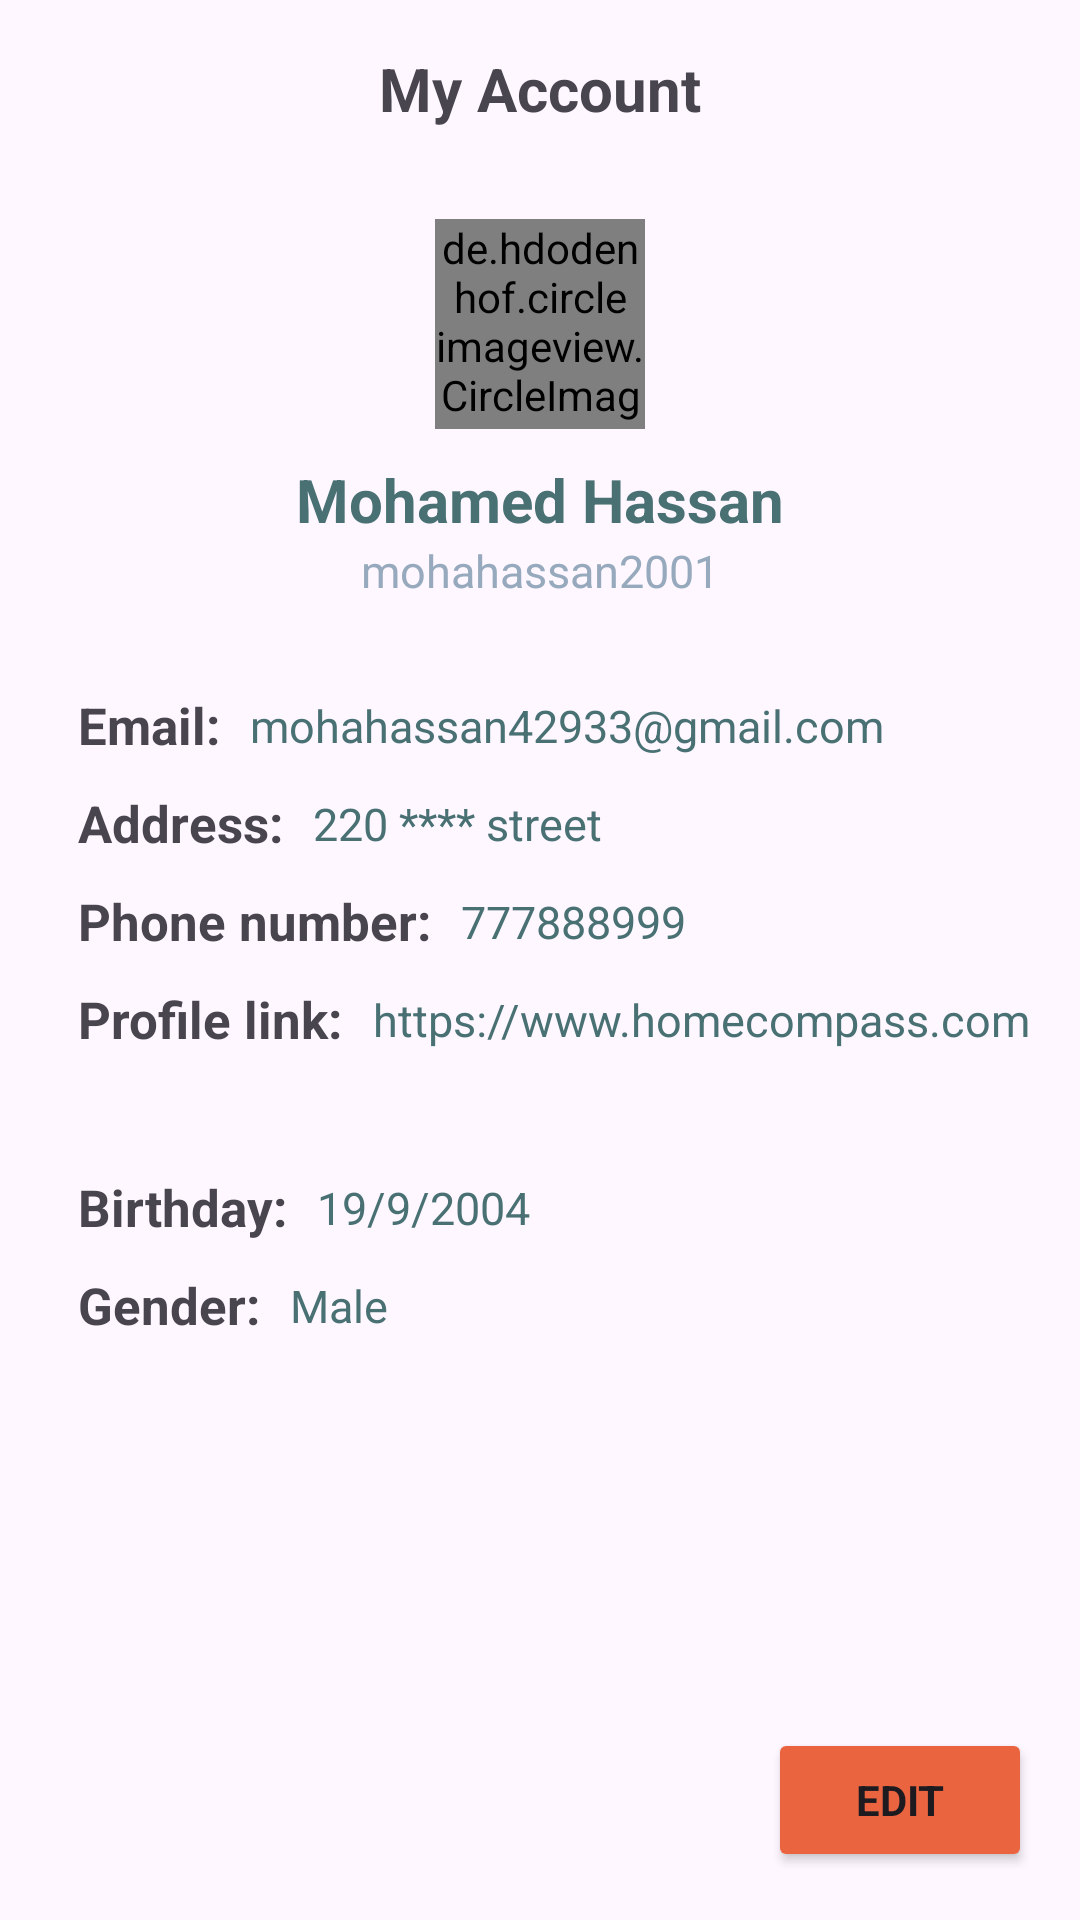

Here is an Android app screen rendered from its layout file. Give the layout XML and the strings, colors and styles it references.
<!-- AndroidManifest.xml: application theme Theme.HomeCompass -->
<!-- res/layout/fragment_account.xml -->
<?xml version="1.0" encoding="utf-8"?>
<androidx.constraintlayout.widget.ConstraintLayout xmlns:android="http://schemas.android.com/apk/res/android"
    xmlns:app="http://schemas.android.com/apk/res-auto"
    xmlns:tools="http://schemas.android.com/tools"
    android:layout_width="match_parent"
    android:layout_height="match_parent">

    <TextView
        android:id="@+id/tvMyAccount"
        android:layout_width="wrap_content"
        android:layout_height="wrap_content"
        android:layout_marginTop="16dp"
        android:text="@string/my_account"
        android:textSize="20sp"
        android:textStyle="bold"
        app:layout_constraintEnd_toEndOf="parent"
        app:layout_constraintStart_toStartOf="parent"
        app:layout_constraintTop_toTopOf="parent" />

    <de.hdodenhof.circleimageview.CircleImageView
        android:id="@+id/iv_account"
        android:layout_width="70dp"
        android:layout_height="70dp"
        android:layout_marginTop="30dp"
        android:src="@drawable/man"
        app:layout_constraintEnd_toEndOf="parent"
        app:layout_constraintStart_toStartOf="parent"
        app:layout_constraintTop_toBottomOf="@id/tvMyAccount" />

    <TextView
        android:id="@+id/tvAccountName"
        android:layout_width="wrap_content"
        android:layout_height="wrap_content"
        android:layout_marginVertical="10dp"
        android:textColor="@color/olive_teal"
        android:text="Mohamed Hassan"
        android:textSize="20sp"
        android:textStyle="bold"
        app:layout_constraintEnd_toEndOf="parent"
        app:layout_constraintStart_toStartOf="parent"
        app:layout_constraintTop_toBottomOf="@id/iv_account" />

    <TextView
        android:id="@+id/tvUserName"
        android:layout_width="wrap_content"
        android:layout_height="wrap_content"
        android:text="mohahassan2001"
        android:textColor="@color/g_blue_gray200"
        android:textSize="15sp"
        app:layout_constraintEnd_toEndOf="parent"
        app:layout_constraintStart_toStartOf="parent"
        app:layout_constraintTop_toBottomOf="@id/tvAccountName" />

    <TextView
        android:id="@+id/txt1"
        android:layout_width="wrap_content"
        android:layout_height="wrap_content"
        android:layout_marginTop="30dp"
        android:text="@string/email"
        android:textSize="17sp"
        android:textStyle="bold"
        app:layout_constraintStart_toStartOf="@+id/guideline3"
        app:layout_constraintTop_toBottomOf="@id/tvUserName" />

    <TextView
        android:id="@+id/tvEmail"
        android:layout_width="wrap_content"
        android:layout_height="wrap_content"
        android:layout_marginStart="10dp"
        android:textColor="@color/olive_teal"
        android:text="mohahassan42933@gmail.com"
        android:textSize="15sp"
        app:layout_constraintBottom_toBottomOf="@id/txt1"
        app:layout_constraintStart_toEndOf="@id/txt1"
        app:layout_constraintTop_toTopOf="@id/txt1" />

    <TextView
        android:id="@+id/txt2"
        android:layout_width="wrap_content"
        android:layout_height="wrap_content"
        android:layout_marginTop="10dp"
        android:text="@string/address"
        android:textSize="17sp"
        android:textStyle="bold"
        app:layout_constraintStart_toStartOf="@+id/guideline3"
        app:layout_constraintTop_toBottomOf="@id/txt1" />

    <TextView
        android:id="@+id/tvAddress"
        android:layout_width="wrap_content"
        android:layout_height="wrap_content"
        android:layout_marginStart="10dp"
        android:text="@string/_220_street"
        android:textColor="@color/olive_teal"
        android:textSize="15sp"
        app:layout_constraintBottom_toBottomOf="@id/txt2"
        app:layout_constraintStart_toEndOf="@id/txt2"
        app:layout_constraintTop_toTopOf="@id/txt2" />

    <TextView
        android:id="@+id/txt3"
        android:layout_width="wrap_content"
        android:layout_height="wrap_content"
        android:layout_marginTop="10dp"
        android:text="@string/phoneNumber"
        android:textSize="17sp"
        android:textStyle="bold"
        app:layout_constraintStart_toStartOf="@+id/guideline3"
        app:layout_constraintTop_toBottomOf="@id/txt2" />

    <TextView
        android:id="@+id/tvPhoneNumber"
        android:layout_width="wrap_content"
        android:layout_height="wrap_content"
        android:layout_marginStart="10dp"
        android:text="@string/_777_888_999"
        android:textColor="@color/olive_teal"
        android:textSize="15sp"
        app:layout_constraintBottom_toBottomOf="@id/txt3"
        app:layout_constraintStart_toEndOf="@id/txt3"
        app:layout_constraintTop_toTopOf="@id/txt3" />

    <TextView
        android:id="@+id/tvProfileLink"
        android:layout_width="wrap_content"
        android:layout_height="wrap_content"
        android:layout_marginTop="10dp"
        android:text="@string/profile_link"
        android:textSize="17sp"
        android:textStyle="bold"
        app:layout_constraintStart_toStartOf="@+id/guideline3"
        app:layout_constraintTop_toBottomOf="@id/txt3" />

    <TextView
        android:layout_width="0dp"
        android:layout_height="wrap_content"
        android:layout_marginStart="10dp"
        android:layout_marginEnd="16dp"
        android:gravity="start"
        android:text="@string/https_www_figma_com"
        android:textColor="@color/olive_teal"
        android:textIsSelectable="true"
        android:textSize="15sp"
        app:layout_constraintBottom_toBottomOf="@id/tvProfileLink"
        app:layout_constraintEnd_toEndOf="parent"
        app:layout_constraintStart_toEndOf="@id/tvProfileLink"
        app:layout_constraintTop_toTopOf="@id/tvProfileLink" />

    <TextView
        android:id="@+id/txt4"
        android:layout_width="wrap_content"
        android:layout_height="wrap_content"
        android:layout_marginTop="40dp"
        android:text="@string/birthday"
        android:textSize="17sp"
        android:textStyle="bold"
        app:layout_constraintStart_toStartOf="@+id/guideline3"
        app:layout_constraintTop_toBottomOf="@id/tvProfileLink" />

    <TextView
        android:id="@+id/tvBirthday"
        android:layout_width="wrap_content"
        android:layout_height="wrap_content"
        android:layout_marginStart="10dp"
        android:text="@string/_19_9_2004"
        android:textColor="@color/olive_teal"
        android:textSize="15sp"
        app:layout_constraintBottom_toBottomOf="@id/txt4"
        app:layout_constraintStart_toEndOf="@id/txt4"
        app:layout_constraintTop_toTopOf="@id/txt4" />

    <TextView
        android:id="@+id/txt5"
        android:layout_width="wrap_content"
        android:layout_height="wrap_content"
        android:layout_marginTop="10dp"
        android:text="@string/gender"
        android:textSize="17sp"
        android:textStyle="bold"
        app:layout_constraintStart_toStartOf="@+id/guideline3"
        app:layout_constraintTop_toBottomOf="@id/txt4" />

    <TextView
        android:id="@+id/tvGender"
        android:layout_width="wrap_content"
        android:layout_height="wrap_content"
        android:layout_marginStart="10dp"
        android:text="@string/male"
        android:textColor="@color/olive_teal"
        android:textSize="15sp"
        app:layout_constraintBottom_toBottomOf="@id/txt5"
        app:layout_constraintStart_toEndOf="@id/txt5"
        app:layout_constraintTop_toTopOf="@id/txt5" />

    <androidx.constraintlayout.widget.Guideline
        android:id="@+id/guideline3"
        android:layout_width="wrap_content"
        android:layout_height="wrap_content"
        android:orientation="vertical"
        app:layout_constraintGuide_begin="26dp" />

    <Button
        android:id="@+id/btnEdit"
        android:layout_width="wrap_content"
        android:layout_height="wrap_content"
        android:layout_marginEnd="16dp"
        android:layout_marginBottom="16dp"
        android:backgroundTint="@color/medium_orange"
        android:text="@string/edit"
        android:textStyle="bold"
        app:cornerRadius="6dp"
        app:layout_constraintBottom_toBottomOf="parent"
        app:layout_constraintEnd_toEndOf="parent" />

</androidx.constraintlayout.widget.ConstraintLayout>
<!-- resources referenced by this layout -->
<resources>
  <color name="g_blue_gray200">#97AABD</color>
  <color name="medium_orange">#EB6440</color>
  <color name="olive_teal">#497174</color>
  <string name="_19_9_2004">19/9/2004</string>
  <string name="_220_street">220 **** street</string>
  <string name="_777_888_999">777888999</string>
  <string name="address">Address: </string>
  <string name="birthday">Birthday: </string>
  <string name="edit">Edit</string>
  <string name="email">Email: </string>
  <string name="gender">Gender: </string>
  <string name="https_www_figma_com">https://www.homecompass.com</string>
  <string name="male">Male</string>
  <string name="my_account">My Account</string>
  <string name="phoneNumber">Phone number: </string>
  <string name="profile_link">Profile link: </string>
  <style name="Theme.HomeCompass" parent="Base.Theme.HomeCompass" />
  <style name="Base.Theme.HomeCompass" parent="Theme.Material3.Light.NoActionBar">
          
          <item name="colorPrimary">@color/olive_teal</item>
  
          <item name="fontFamily">@font/inter_medium</item>
  
          <item name="toolbarStyle">@style/CustomToolbar</item>
      </style>
  <style name="CustomToolbar" parent="Widget.AppCompat.Toolbar">
          <item name="android:background">@color/white</item>
          <item name="android:elevation">30dp</item>
      </style>
  <color name="white">#FFFFFFFF</color>
</resources>
